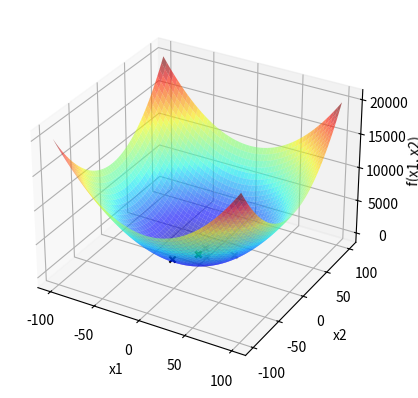

The script that saved this image:
import numpy as np
import matplotlib.pyplot as plt

def f(x1, x2):  # domínio |-100 , 100|
    return x1**2 + x2**2

x1 = np.linspace(-100, 100, 1000)
X1, X2 = np.meshgrid(x1, x1)
Y = f(X1, X2)



fig = plt.figure()
ax = fig.add_subplot(111, projection='3d')
ax.plot_surface(X1, X2, Y, cmap='jet', alpha=0.6)



ax.set_xlabel('x1')
ax.set_ylabel('x2')
ax.set_zlabel('f(x1, x2)')


itMax = 1000
xl = [-100,-100]
xu = [100,100]
GlobalXbest1 = np.random.uniform(xl[0],xu[0])
GlobalXbest2 = np.random.uniform(xl[1],xu[1])
GlobalFbest = f(GlobalXbest1,GlobalXbest2)
ax.scatter(GlobalXbest1, GlobalXbest2, GlobalFbest, marker='x', color='k')
j=0
while(j<itMax):
    GlobalXcand1 = np.random.uniform(xl[0],xu[0])
    GlobalXcand2 = np.random.uniform(xl[1],xu[1])
    GlobalFcand = f(GlobalXcand1,GlobalXcand2)
    if(GlobalFcand<GlobalFbest):
        GlobalXbest1 = GlobalXcand1
        GlobalXbest2 = GlobalXcand2
        GlobalFbest = GlobalFcand
        ax.scatter(GlobalXbest1, GlobalXbest2, GlobalFbest, marker='x', color='k', alpha=0.3)
        plt.pause(0.1)
    j+=1

ax.scatter(GlobalXbest1, GlobalXbest2, GlobalFbest, marker='x', color='green',linewidths = 2)
plt.show()

bp=1